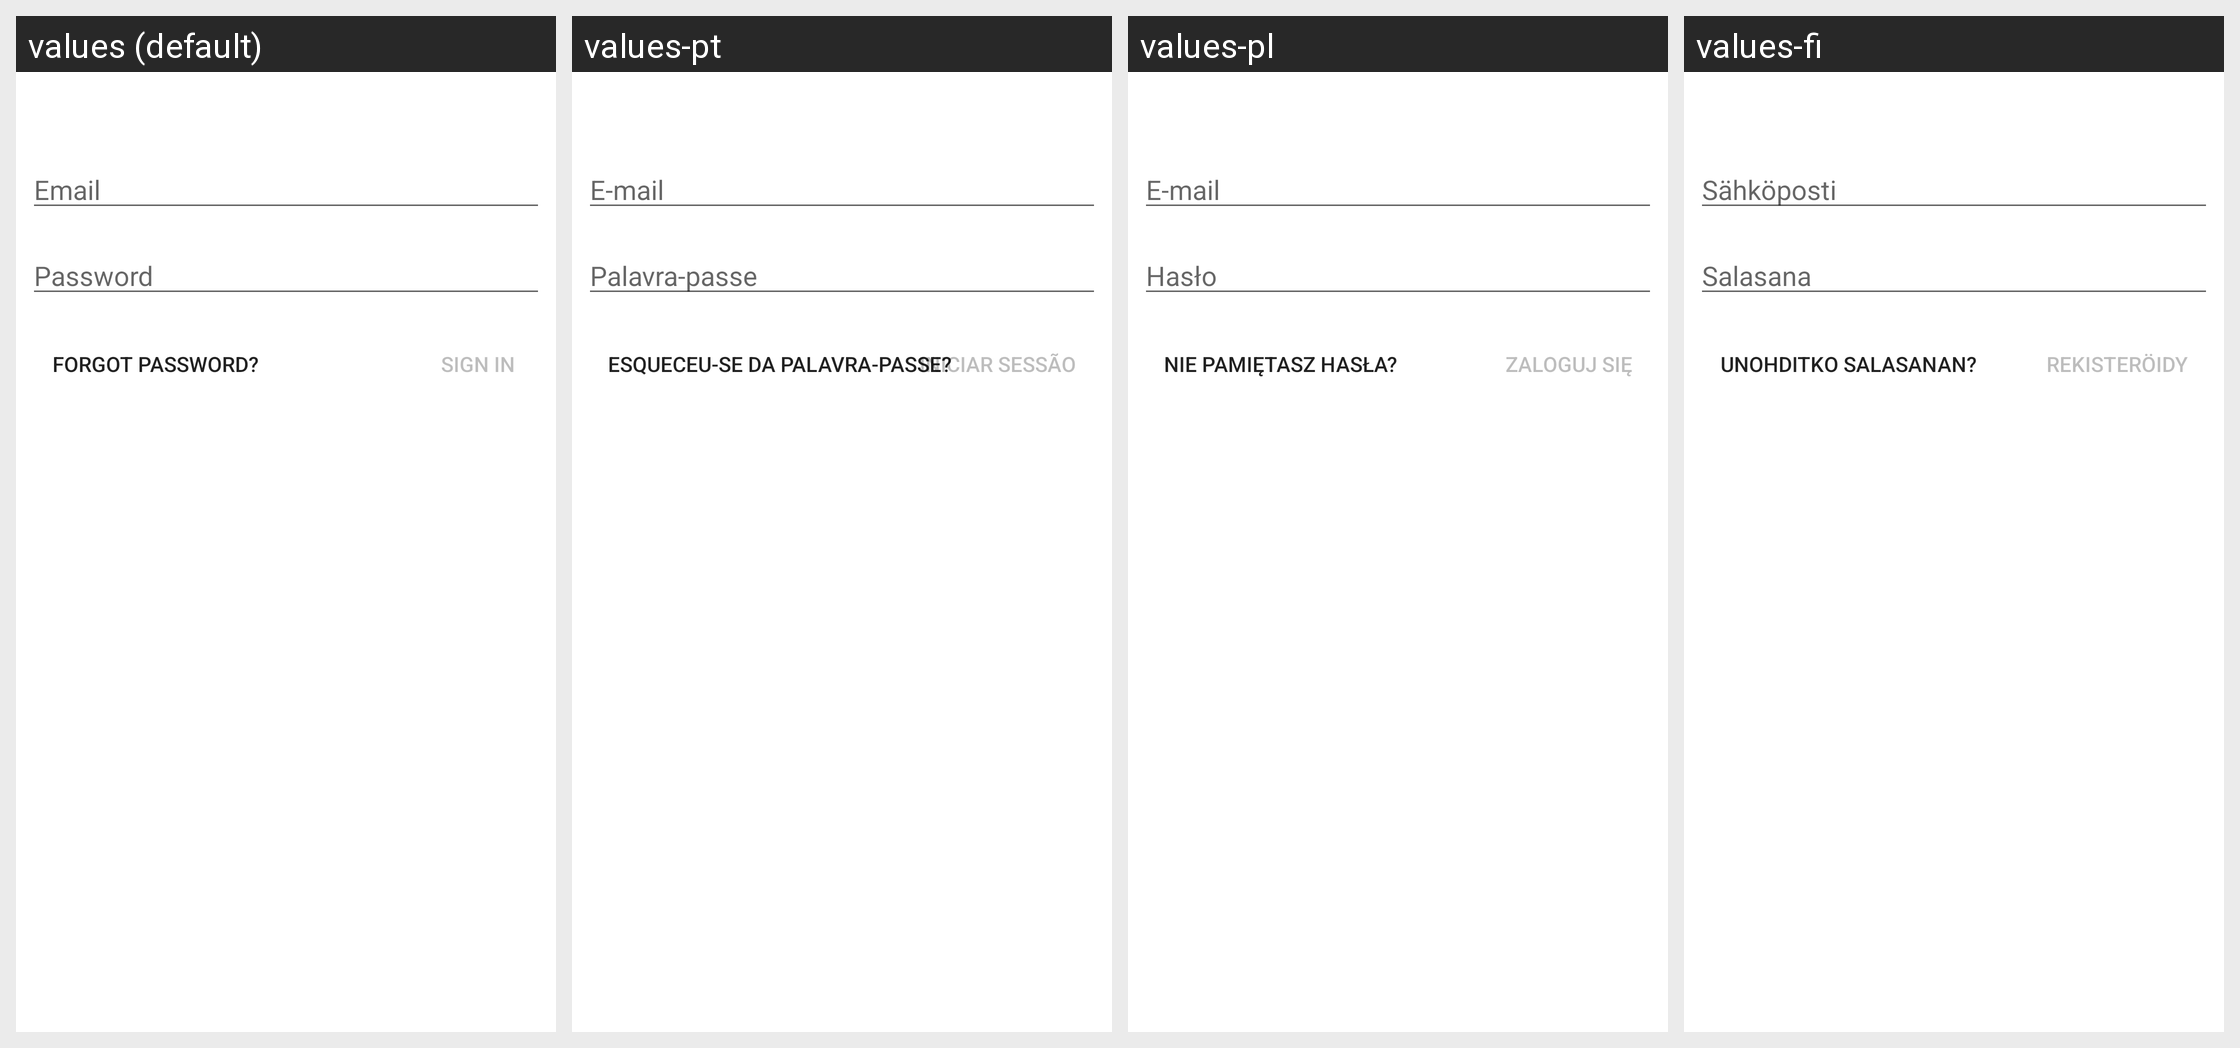

For this localized Android screen grid, give each drawn string resource with its value in every locale shown.
Android screen res/layout/mpu_fragment_login.xml rendered under 4 locales, left to right: values (default), values-pt, values-pl, values-fi. Device: Nexus 5 (rendered at 1080×1920; each locale shown at half size, 540×960, under a caption strip naming it); theme Theme.MaterialComponents.DayNight.NoActionBar.
Other locales in the repository, not shown: values-de, values-en, values-es, values-fr, values-it, values-nl, values-sv.
Strings drawn on this screen, with the default value and each locale's value (text and hints the layout hard-codes, and strings that could not be matched under every locale, appear in the picture but are not listed):

MPUEmail
  values: Email
  values-pt: E-mail
  values-pl: E-mail
  values-fi: Sähköposti

MPUPassword
  values: Password
  values-pt: Palavra-passe
  values-pl: Hasło
  values-fi: Salasana

MPUForgot
  values: Forgot password?
  values-pt: Esqueceu-se da palavra-passe?
  values-pl: Nie pamiętasz hasła?
  values-fi: Unohditko salasanan?

MPULogin
  values: Sign In
  values-pt: Iniciar sessão
  values-pl: Zaloguj się
  values-fi: Rekisteröidy
